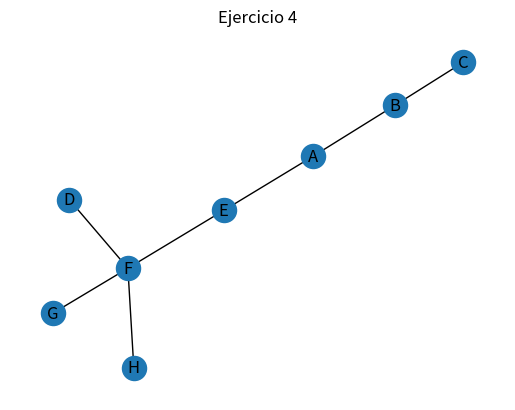

The matplotlib source for this figure:
"""
4. Sea G = (V,A) el grafo ponderado de 8 vértices, los cuales etiquetamos de A a H que representan poblaciones entre las cuales se implementará un medio de transporte. Los valores representan cantidad de combustible a utilizar.
Determinar qué cantidad de combustible se necesitará utilizar en una ruta que conecte las poblaciones A y H, corresponde con el problema de encontrar el camino más corto de A a H.
"""

import networkx as nx
import matplotlib.pyplot as plt

def main():

    #Creo grafo
    G = nx.Graph()

    #Creo el array de nodos y aristas
    nodos = ['A', 'B', 'C', 'D', 'E', 'F', 'G', 'H']
    edges = [('A','B'), ('A','E'), ('E','F'), ('F','D'), ('B','C'), ('F','G'), ('F','H')]

    #Agrego los nodos al grafo
    G.add_nodes_from(nodos)

    #Enlazo los nodos del grafo
    G.add_edges_from(edges)

    #Dibujo los nodos
    nx.draw_networkx(G)

    #Hago configuraciones de las aristas
    

    #Pinto el grafico
    plt.title('Ejercicio 4')
    plt.axis('off')
    plt.show()



if __name__ == '__main__':
    main()
